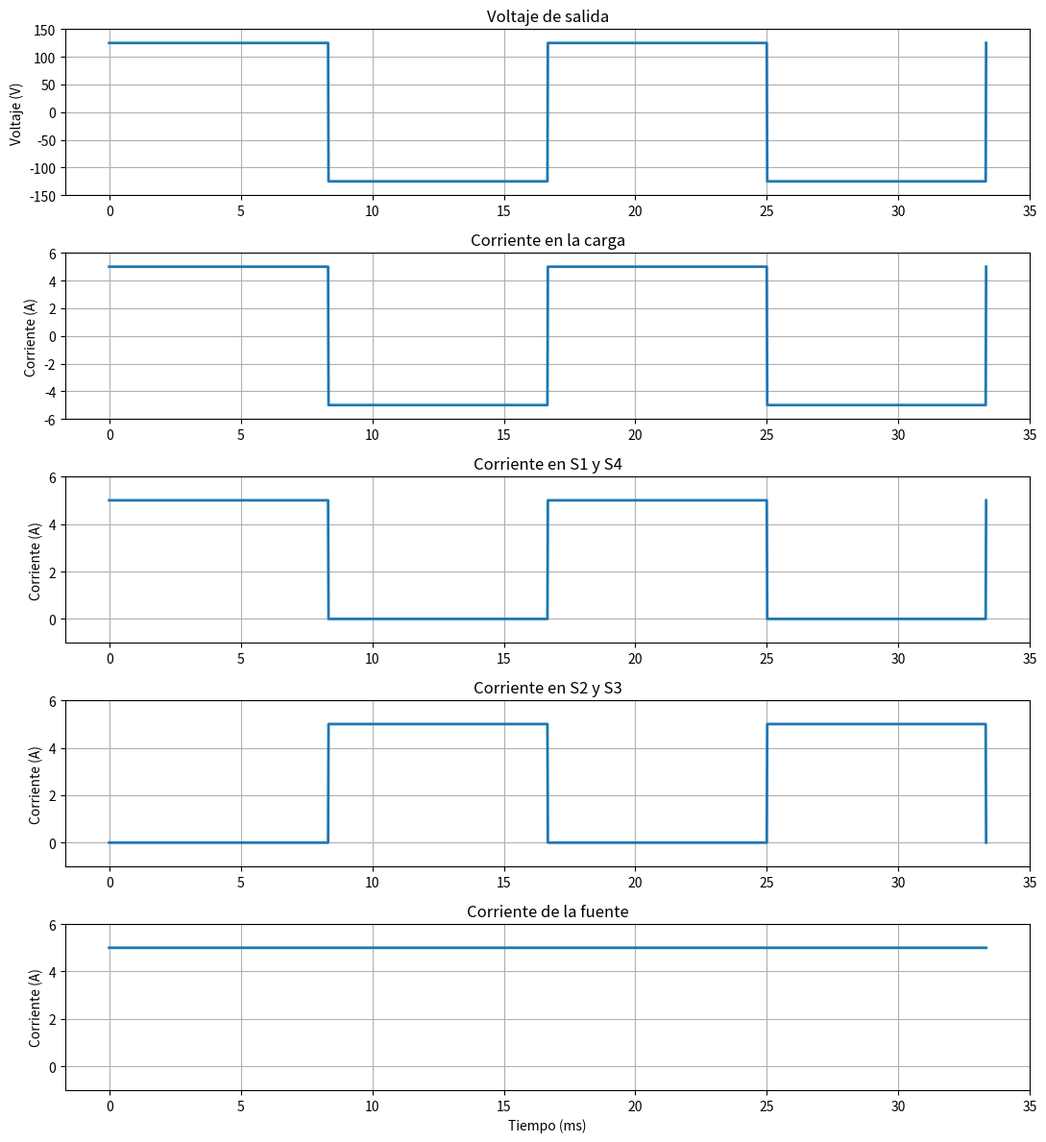

Python code for this plot:
import numpy as np
import matplotlib.pyplot as plt

# ===================================================
# INVERSOR MONOFASICO DE ONDA CUADRADA
# Carga puramente resistiva
# ===================================================

# Datos
Vdc = 125          # Voltios
R = 25             # Ohmios
f = 60             # Hz

# Parámetros
I = Vdc / R
T = 1 / f

# Tiempo (2 periodos)
t = np.linspace(0, 2*T, 2000)

# ---------------------------------------------------
# Voltaje de salida
# ---------------------------------------------------

vo = np.where((t % T) < T/2, Vdc, -Vdc)

# ---------------------------------------------------
# Corriente en la carga
# ---------------------------------------------------

io = np.where((t % T) < T/2, I, -I)

# ---------------------------------------------------
# Corriente en S1 y S4
# ---------------------------------------------------

iS14 = np.where((t % T) < T/2, I, 0)

# ---------------------------------------------------
# Corriente en S2 y S3
# ---------------------------------------------------

iS23 = np.where((t % T) >= T/2, I, 0)

# ---------------------------------------------------
# Corriente de la fuente
# ---------------------------------------------------

iFuente = np.ones_like(t)*I

# ===================================================
# GRAFICAS
# ===================================================

plt.figure(figsize=(11,12))

# Voltaje
plt.subplot(5,1,1)
plt.plot(t*1000, vo, linewidth=2)
plt.grid(True)
plt.ylabel("Voltaje (V)")
plt.title("Voltaje de salida")
plt.ylim([-150,150])

# Corriente carga
plt.subplot(5,1,2)
plt.plot(t*1000, io, linewidth=2)
plt.grid(True)
plt.ylabel("Corriente (A)")
plt.title("Corriente en la carga")
plt.ylim([-6,6])

# Interruptores S1-S4
plt.subplot(5,1,3)
plt.plot(t*1000, iS14, linewidth=2)
plt.grid(True)
plt.ylabel("Corriente (A)")
plt.title("Corriente en S1 y S4")
plt.ylim([-1,6])

# Interruptores S2-S3
plt.subplot(5,1,4)
plt.plot(t*1000, iS23, linewidth=2)
plt.grid(True)
plt.ylabel("Corriente (A)")
plt.title("Corriente en S2 y S3")
plt.ylim([-1,6])

# Fuente
plt.subplot(5,1,5)
plt.plot(t*1000, iFuente, linewidth=2)
plt.grid(True)
plt.ylabel("Corriente (A)")
plt.xlabel("Tiempo (ms)")
plt.title("Corriente de la fuente")
plt.ylim([-1,6])

plt.tight_layout()
plt.show()

# ===================================================
# RESULTADOS
# ===================================================

I_med_carga = 0
I_rms_carga = I

I_med_fuente = I
I_rms_fuente = I

I_med_sw = I/2
I_rms_sw = I/np.sqrt(2)

print("============== RESULTADOS ==============")
print(f"Corriente de carga = {I:.2f} A")
print(f"Valor medio carga = {I_med_carga:.2f} A")
print(f"Valor eficaz carga = {I_rms_carga:.2f} A")

print("----------------------------------------")
print(f"Valor medio fuente = {I_med_fuente:.2f} A")
print(f"Valor eficaz fuente = {I_rms_fuente:.2f} A")

print("----------------------------------------")
print(f"Valor medio S1 = {I_med_sw:.2f} A")
print(f"Valor eficaz S1 = {I_rms_sw:.2f} A")

print("----------------------------------------")
print(f"Valor medio S2 = {I_med_sw:.2f} A")
print(f"Valor eficaz S2 = {I_rms_sw:.2f} A")

print("----------------------------------------")
print(f"Valor medio S3 = {I_med_sw:.2f} A")
print(f"Valor eficaz S3 = {I_rms_sw:.2f} A")

print("----------------------------------------")
print(f"Valor medio S4 = {I_med_sw:.2f} A")
print(f"Valor eficaz S4 = {I_rms_sw:.2f} A")
